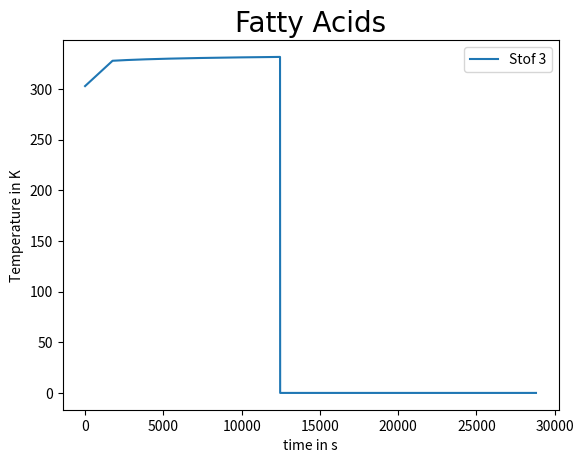
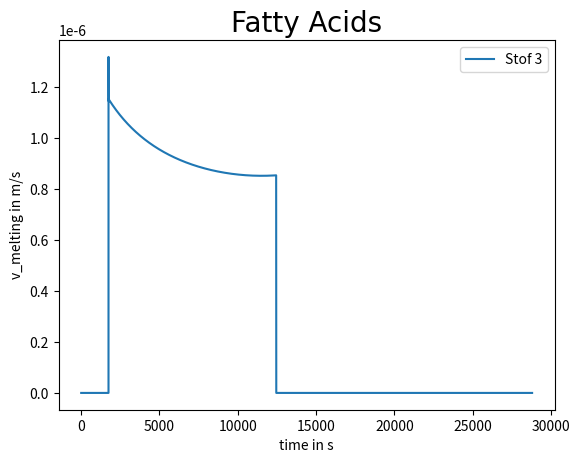
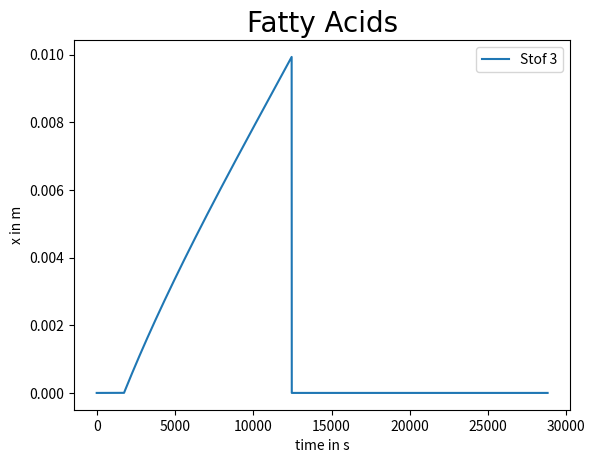
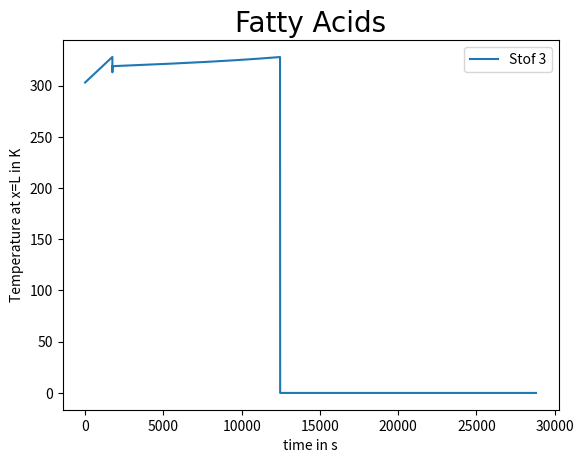

Write the Python code that produced these figures, in order.

"""
Created on Thu Jan  7 17:19:49 2021

@author: lars5
"""


import numpy as np
import matplotlib.pyplot as plt

'All constants are defined here:'
y=0.683 # $/g (Cost in Dollar/Gram)
T_melting=328  #The melting temperature of the PCM
h_sl= 1.63*10**5 #   h_l-h_s #enthalpy difference 

A= 1 #m^2
T_lucht= 303 #Air temperature at 30 degrees Celsius (India)
L= 0.01 #Thickness pcm
t_stop= 28800 # 8 hours = 28800 seconds
n= 1 
z=0 
dt= 1
k_l= 0.15 # W/(mK)
k_s= 0.24 # W/(mK)
x_melting=0 
h_lucht=8.9
e_lucht=0.95
e_pcm = 0.90
sigma = 5.7*(10**-8)
mu=-0.2 
rho= 800 # kg/m^3
I = 700 # W/M^2 # intensity irradiance
B=0.0045 # K^-1
eta_ref = 0.156
T_ref= 298 #in Kelvin
alfa = 0.9 # absorptance of PV cell, typically 0.9
T_sky= 0.0552*T_lucht**1.5
T0_eind= 0
cp = 2900
m=rho*A*L
T0 = np.zeros(t_stop+1)
T_l = np.zeros(t_stop+1)
T0[0]=T_lucht
T_l[0]=T_lucht 
T0[1] = T0[0]
T_l[1] = T_l[0]
v_melting = np.zeros(t_stop+1)
x = np.zeros(t_stop+1)
t = np.linspace(0, t_stop, t_stop+1)
t[0]=0
Tx_eind =np.zeros(t_stop+1)
eta= np.zeros(t_stop+1)
eta[0]=0
q0= np.zeros(t_stop+1)
q0[0]=0
qL= np.zeros(t_stop+1)
qL[0]=0
q=np.zeros(t_stop+1)

'All functions are defined here:'
def f_eta(T0):
    eta = eta_ref*(1-(B*(T0-T_ref)))
    if eta<0:
        return 0
    else:
        return eta
    
def flux_in(T0):
    q_conv= h_lucht*(T_lucht-T0)
    q_lw = sigma*(e_lucht*(T_sky**4)-(e_pcm*(T0**4)))
    q_sw=(1-f_eta(T0))*alfa*I
    q0 = q_conv + q_lw + q_sw 
    return q0 , q_conv , q_sw , q_lw

def flux_uit(T_l):
    q_conv=h_lucht*(T_lucht-T_l)
    q_lw = sigma*(e_lucht*(T_lucht**4)-(e_pcm*T_l**4))
    qL = q_conv + q_lw
    return qL, q_conv, q_lw


'Here is the part for the solid phase (when x = 0):'
while T0[n-1]<T_melting and z==0:
     q0[n] = flux_in(T0[n])[0]
     qL[n] = flux_uit(T0[n])[0]
     eta[n]= f_eta(T0[n-1])
     T0[n]=T0[0]+((q0[n]-qL[n])/(cp*m))*t[n]
     T_l[n]=T0[n]
     if T0[n] <= T_melting-0.0005:
         n+=1
     else:
         x[n]=0.000001
         z=1
          
'Here is the part for when the melting front starts to run(when x > 0):'
while (x[n] > 0 and x[n] < L) and z==1:#T0[n]>=T_melting: #and z==1:
    q0[n] = flux_in(T0[n-1])[0]
    qL[n] = flux_uit(T_l[n-1])[0]
    q[n]=q0[n]+qL[n]
    eta[n]= f_eta(T0[n-1])
    
    T0[n]=((q0[n]*x[n])/k_l) +T_melting
    T_l[n]=((qL[n]*(L-x[n]))/k_s) +T_melting
    
    if  x[n] > 0 and x[n] < L:
        v_melting[n] = (-k_l*(((T_melting-T0[n])/(x[n]))+k_s*((T_l[n]-T_melting)/(L-x[n])))/(rho*h_sl))
    else:
        v_melting[n]= 0
    if T_l[n] < (T_melting-0.1) and n < t_stop:
        x[n+1]=x[n]+v_melting[n]*dt
        n += 1
    else:
        T0_eind = T0[n]
        z=2
                    
dollar =0.49 # Average sale price 49 pennies per kWh
cost_zonnepaneel= 140 #Cost solar panel
'lists for the calculation'
e_1= np.zeros(t_stop+1)
opbrengst=np.zeros(t_stop+1)
average_eta= sum(eta)/len(t)
e_1 =I*average_eta
opbrengst = e_1*dollar #per day
cost_pcm= y*1000*A*L*rho
cost_total= cost_zonnepaneel+cost_pcm
        # 0= cost_total- opbrengst*s
s=cost_total/opbrengst  #time in days until breakeven point
print('tijd in dagen tot breakeven point:',s)    
print('E_PCM bespaard',e_1)

'Functions for all plots:'
plt.figure(1)   
plt.plot(t, T0, label='Stof 3' )
plt.title("Fatty Acids",fontdict={'fontname':'Comic Sans MS','fontsize':20})
plt.xlabel("time in s")
plt.ylabel('Temperature in K')
plt.legend()
plt.show()

plt.figure(2)
plt.plot(t,v_melting, label='Stof 3')
plt.title("Fatty Acids",fontdict={'fontname':'Comic Sans MS','fontsize':20})
plt.xlabel("time in s")
plt.ylabel("v_melting in m/s")
plt.legend()
plt.show()

plt.figure(3)
plt.plot(t,x, label='Stof 3')
plt.title("Fatty Acids",fontdict={'fontname':'Comic Sans MS','fontsize':20})
plt.xlabel("time in s")
plt.ylabel("x in m")
plt.legend()
plt.show()

plt.figure(4)
plt.plot(t,T_l, label='Stof 3')
plt.title("Fatty Acids",fontdict={'fontname':'Comic Sans MS','fontsize':20})
plt.xlabel("time in s")
plt.ylabel("Temperature at x=L in K")
plt.legend()
plt.show()

